Run: headless pygame with SDL's dummy video driver; simulated clock (each Clock.tick advances the game by its frame time, no real sleeping); random seed 0; keys injected as events and as key.get_pressed() state; no mouse input.
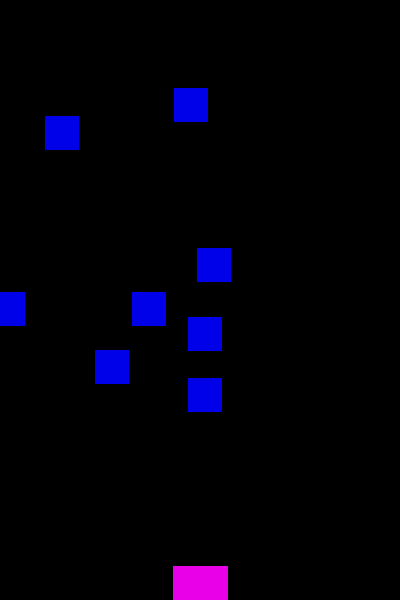
Frame 1 of 4 · flips 1–60 · no input
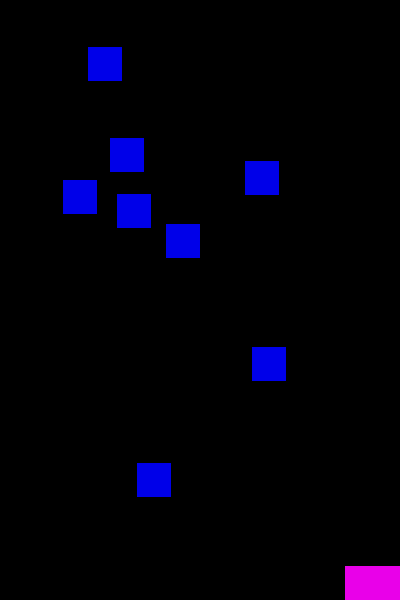
Frame 2 of 4 · flips 61–180 · tapped SPACE, RETURN · held RIGHT (→), D
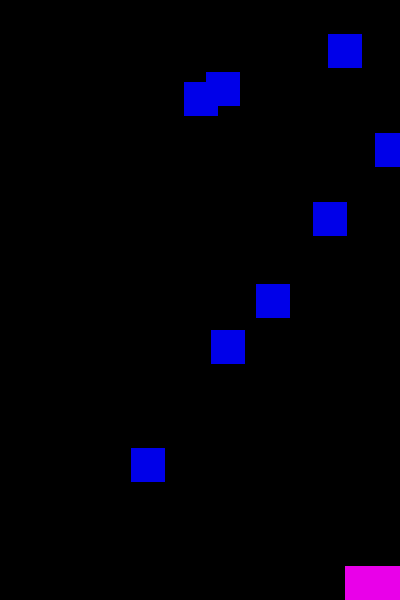
Frame 3 of 4 · flips 181–300 · held DOWN (↓), S
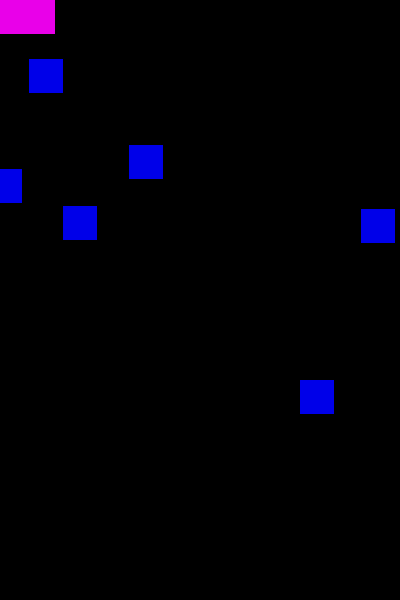
Frame 4 of 4 · flips 301–420 · held LEFT (←), A, UP (↑), W

The pygame program that drew these frames:

# Pygame Enemy all_sprites
import os
import random

import pygame

# Settings
WIDTH = 400
HEIGHT = 600
FPS = 60

# set-up assets for graphics
game_folder = os.path.dirname(__file__)
img_folder = os.path.join(game_folder, "img")

# Colors
WHITE = (233, 233, 233)
BLACK = (0, 0, 0)
RED = (233, 0, 0)
GREEN = (0, 233, 0)
BLUE = (0, 0, 233)
YELLOW = (233, 233, 0)
CYAN = (0, 233, 233)
MAGENTA = (233, 0, 233)

# pygame initialize and create window
pygame.init()
pygame.mixer.init()
screen = pygame.display.set_mode((WIDTH, HEIGHT))
pygame.display.set_caption("Enemy Sprite")
clock = pygame.time.Clock()


class Player(pygame.sprite.Sprite):
    # Sprite for the player or Hero Ship
    def __init__(self):
        pygame.sprite.Sprite.__init__(self)
        self.image = pygame.Surface((55, 34))
        self.image.fill(MAGENTA)
        self.rect = self.image.get_rect()
        self.rect.centerx = WIDTH / 2
        self.rect.bottom = HEIGHT
        self.speedx = 0
        self.speedy = 0

    def update(self):
        self.speedx = 0
        self.speedy = 0
        # get-key pressed by the user
        keystate = pygame.key.get_pressed()
        if keystate[pygame.K_RIGHT] or keystate[pygame.K_d]:
            self.speedx = 5
        if keystate[pygame.K_LEFT] or keystate[pygame.K_a]:
            self.speedx = -5
        if keystate[pygame.K_UP]:
            self.speedy = -5
        if keystate[pygame.K_DOWN]:
            self.speedy = 5

        # position update for player
        self.rect.x += self.speedx
        self.rect.y += self.speedy

        # check-edges
        if self.rect.right > WIDTH:
            self.rect.right = WIDTH
        if self.rect.left < 0:
            self.rect.left = 0
        if self.rect.top < 0:
            self.rect.top = 0
        if self.rect.bottom > HEIGHT:
            self.rect.bottom = HEIGHT


class Mob(pygame.sprite.Sprite):
    # Sprite for the Enemy
    def __init__(self):
        pygame.sprite.Sprite.__init__(self)
        self.image = pygame.Surface((34, 34))
        self.image.fill(BLUE)
        self.rect = self.image.get_rect()
        self.rect.x = random.randrange(0, WIDTH - self.rect.width)
        self.rect.y = random.randrange(-100, -40)
        self.speedx = random.randrange(-3, 3)
        self.speedy = random.randrange(5, 8)

    def update(self):
        self.rect.y += self.speedy
        self.rect.x += self.speedx
        if self.rect.top > HEIGHT + 34 or self.rect.right > WIDTH + 34 or self.rect.left < -34:
            self.rect.x = random.randrange(0, WIDTH - self.rect.width)
            self.rect.y = random.randrange(-100, -40)
            self.speedx = random.randrange(-5, 3)
            self.speedy = random.randrange(5, 8)

        # Sprite Group
all_sprites = pygame.sprite.Group()
mobs = pygame.sprite.Group()
player = Player()
all_sprites.add(player)
for i in range(8):
    m = Mob()
    mobs.add(m)
    all_sprites.add(m)


# Game-loop
running = True
while running:
    # keep loop running at right speed
    clock.tick(FPS)
    for event in pygame.event.get():
        # check user closing their window
        if event.type == pygame.QUIT:
            running = False
    # update
    all_sprites.update()
    # draw
    screen.fill(BLACK)
    all_sprites.draw(screen)
    # *after* drawing everything flip the display
    pygame.display.flip()

pygame.quit()
